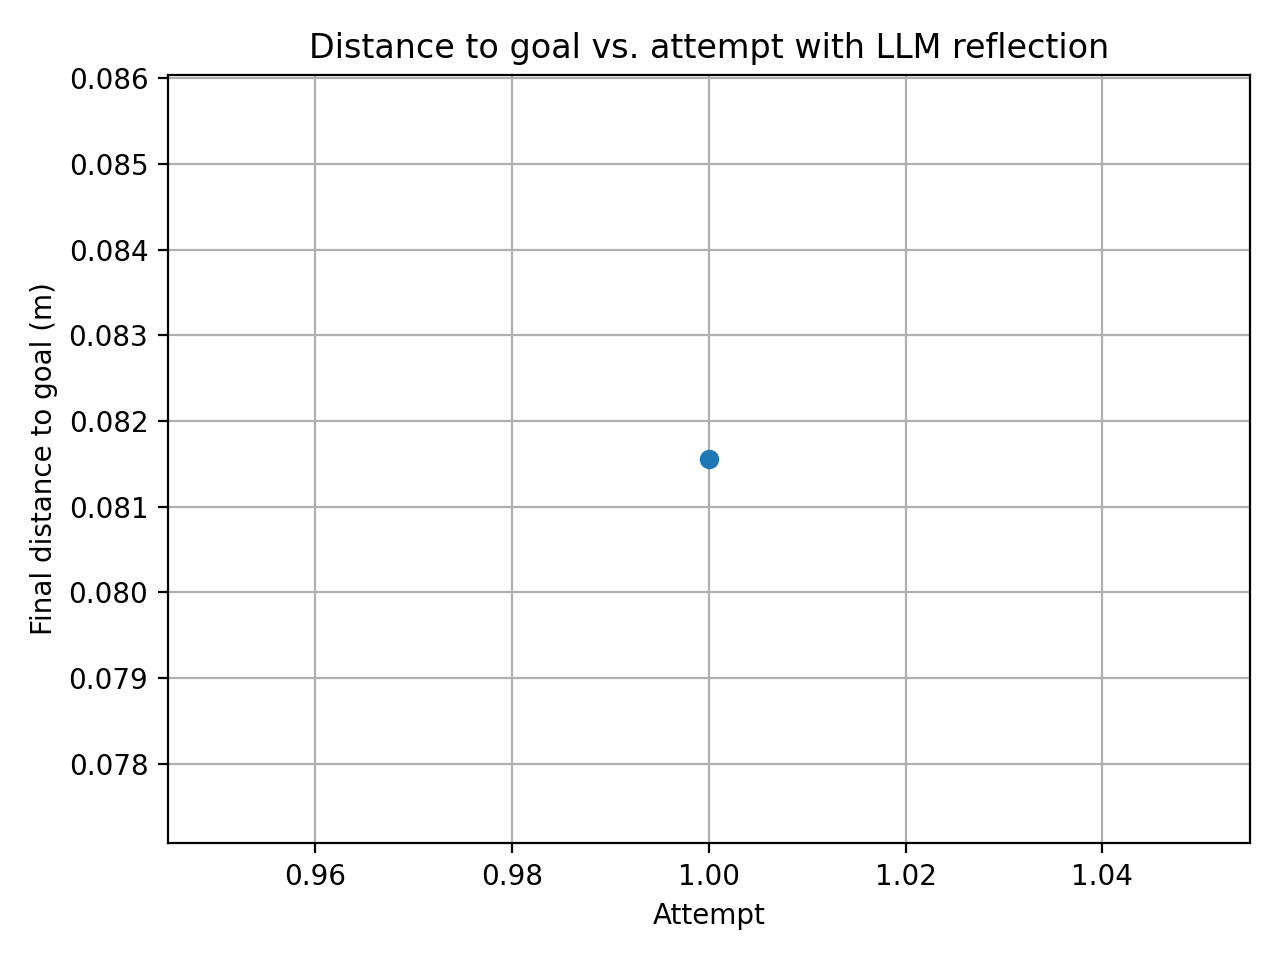

Source data for this figure (header and first rows):
attempt, final_distance_m
1, 0.08156
